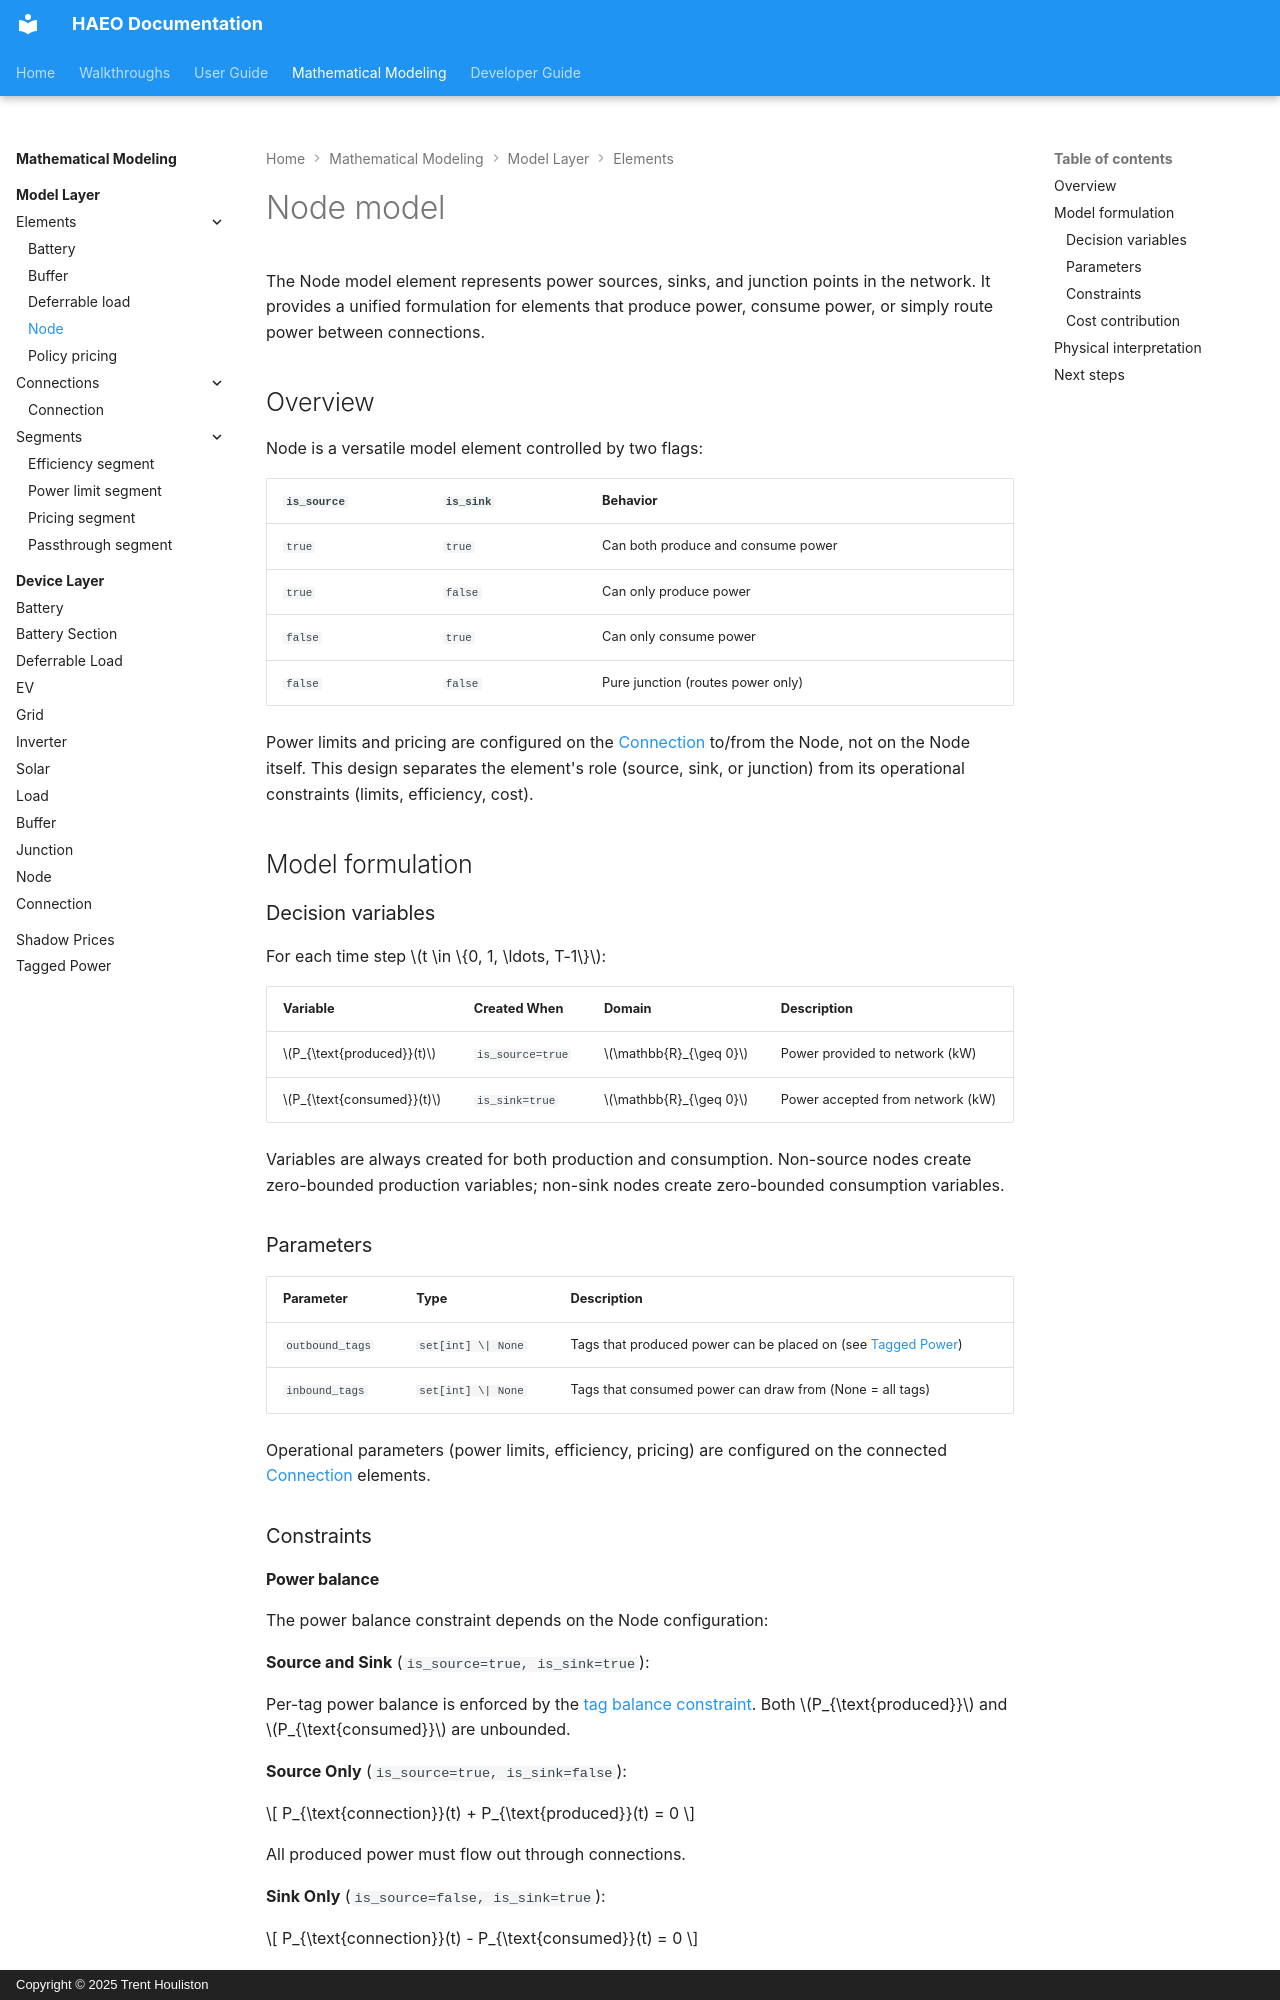

repository: hass-energy/haeo · page: modeling/model-layer/elements/node/index.html · generator: mkdocs · copyright: Copyright © 2025 Trent Houliston

# Node model

The Node model element represents power sources, sinks, and junction points in the network.
It provides a unified formulation for elements that produce power, consume power, or simply route power between connections.

## Overview

Node is a versatile model element controlled by two flags:

| `is_source` | `is_sink` | Behavior                           |
| ----------- | --------- | ---------------------------------- |
| `true`      | `true`    | Can both produce and consume power |
| `true`      | `false`   | Can only produce power             |
| `false`     | `true`    | Can only consume power             |
| `false`     | `false`   | Pure junction (routes power only)  |

Power limits and pricing are configured on the [Connection](../connections/index.md) to/from the Node, not on the Node itself.
This design separates the element's role (source, sink, or junction) from its operational constraints (limits, efficiency, cost).

## Model formulation

### Decision variables

For each time step $t \in \{0, 1, \ldots, T-1\}$:

| Variable                 | Created When     | Domain                | Description                      |
| ------------------------ | ---------------- | --------------------- | -------------------------------- |
| $P_{\text{produced}}(t)$ | `is_source=true` | $\mathbb{R}_{\geq 0}$ | Power provided to network (kW)   |
| $P_{\text{consumed}}(t)$ | `is_sink=true`   | $\mathbb{R}_{\geq 0}$ | Power accepted from network (kW) |

Variables are always created for both production and consumption.
Non-source nodes create zero-bounded production variables; non-sink nodes create zero-bounded consumption variables.

### Parameters

| Parameter       | Type               | Description                                                                           |
| --------------- | ------------------ | ------------------------------------------------------------------------------------- |
| `outbound_tags` | `set[int] \| None` | Tags that produced power can be placed on (see [Tagged Power](../../tagged-power.md)) |
| `inbound_tags`  | `set[int] \| None` | Tags that consumed power can draw from (None = all tags)                              |

Operational parameters (power limits, efficiency, pricing) are configured on the connected [Connection](../connections/index.md) elements.

### Constraints
